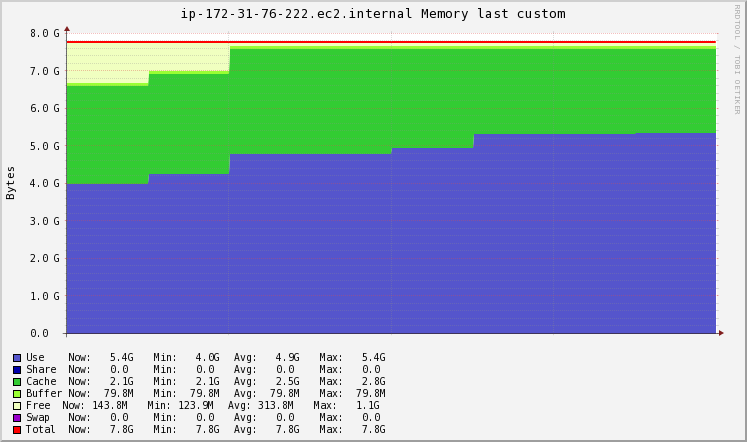

Values plotted in this chart, from the file beside it:
Timestamp, Use\g, Share\g, Cache\g, Buffer\g, Free\g, Swap\g, Total\g
2020-11-20T04:36:15+00:00, 4292612096, 0, 2799587328, 83673088, 1189040128, 0, 8364912640
2020-11-20T04:36:30+00:00, 4581530283, 0, 2863699285, 83681280, 836001792, 0, 8364912640
2020-11-20T04:36:45+00:00, 5159366656, 0, 2991923200, 83697664, 129925120, 0, 8364912640
2020-11-20T04:37:00+00:00, 5159366656, 0, 2991923200, 83697664, 129925120, 0, 8364912640
2020-11-20T04:37:15+00:00, 5310690372, 0, 2840412706, 83698756, 130110805, 0, 8364912640
2020-11-20T04:37:30+00:00, 5726830592, 0, 2423758848, 83701760, 130621440, 0, 8364912640
2020-11-20T04:37:45+00:00, 5726830592, 0, 2423758848, 83701760, 130621440, 0, 8364912640
2020-11-20T04:38:00+00:00, 5747393331, 0, 2399161549, 83703398, 134654362, 0, 8364912640
2020-11-20T04:38:15+00:00, 5829644288, 0, 2300772352, 83709952, 150786048, 0, 8364912640
